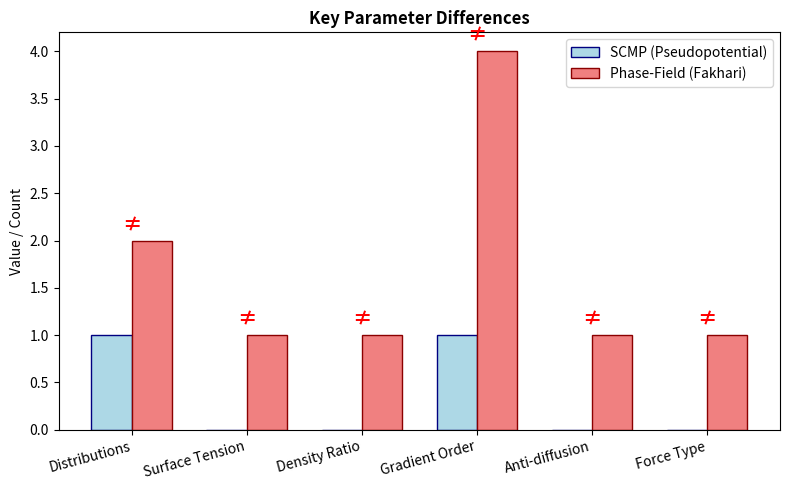
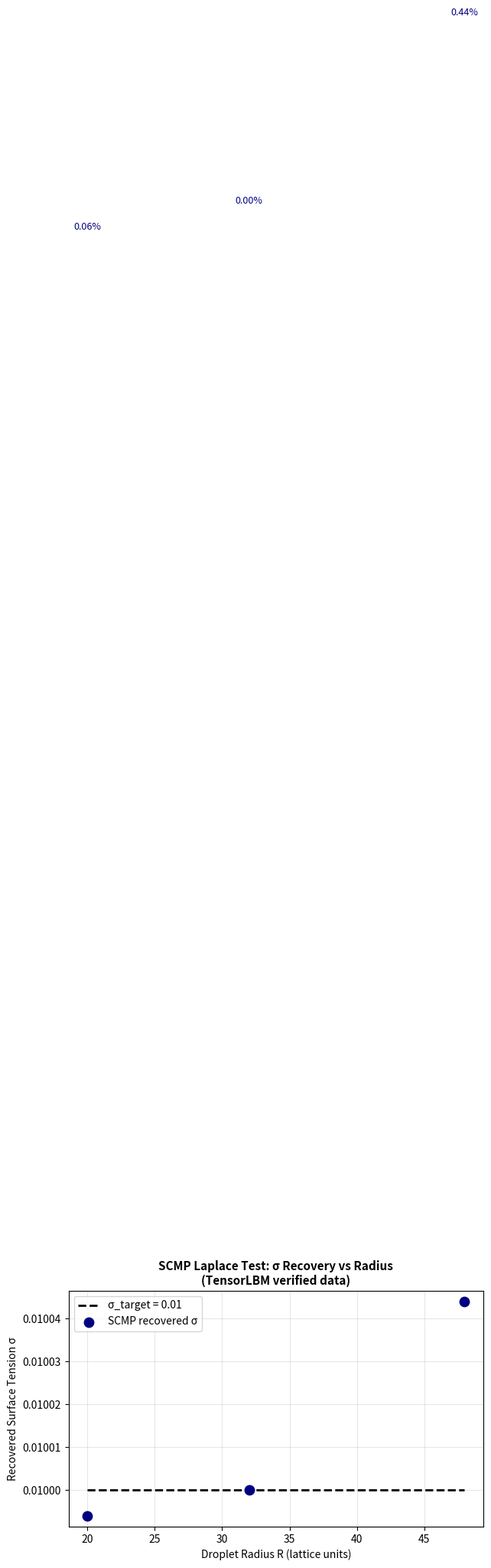

The script that saved these images, in order:
#!/usr/bin/env python3
"""Generate comparison figure for XVAL: Phase-field vs Pseudopotential."""

import matplotlib

matplotlib.use("Agg")
import os

import matplotlib.pyplot as plt
import numpy as np

out_dir = "outputs/cross_validation/phasefield_vs_pseudopotential"
os.makedirs(os.path.join(out_dir, "figures"), exist_ok=True)

# ---------------------------------------------------------------------------
# Figure 1: Structural comparison diagram
# ---------------------------------------------------------------------------
fig, axes = plt.subplots(1, 2, figsize=(14, 5))

# Left: SCMP schematic
ax = axes[0]
ax.set_title(
    "Shan-Chen Pseudopotential (SCMP)\nTensorLBM multiphase", fontsize=12, fontweight="bold"
)

# Draw single distribution
ax.text(
    0.5,
    0.85,
    "f (single distribution)",
    ha="center",
    va="center",
    fontsize=14,
    fontweight="bold",
    bbox=dict(boxstyle="round,pad=0.3", facecolor="lightblue", alpha=0.8),
)

# Arrow to collision
ax.annotate(
    "", xy=(0.5, 0.65), xytext=(0.5, 0.75), arrowprops=dict(arrowstyle="->", lw=2, color="navy")
)
ax.text(0.5, 0.70, "BGK + Guo forcing", ha="center", va="center", fontsize=10, color="navy")

# Arrow to streaming
ax.annotate(
    "", xy=(0.5, 0.45), xytext=(0.5, 0.55), arrowprops=dict(arrowstyle="->", lw=2, color="navy")
)
ax.text(0.5, 0.50, "stream + bounce-back", ha="center", va="center", fontsize=10, color="navy")

# Force box
ax.text(
    0.5,
    0.30,
    "F = G·cs²·ψ·Σwᵢψ(x+cᵢ)cᵢ\nψ(ρ) = ρ₀(1−e⁻ᵖ/ᵖ⁰)",
    ha="center",
    va="center",
    fontsize=10,
    bbox=dict(boxstyle="round,pad=0.3", facecolor="lightyellow", alpha=0.8),
)

ax.annotate(
    "",
    xy=(0.5, 0.38),
    xytext=(0.5, 0.42),
    arrowprops=dict(arrowstyle="->", lw=1.5, color="orange", linestyle="--"),
)

# Output
ax.text(
    0.5,
    0.15,
    "ρ, u (macroscopic)\nσ emergent from G",
    ha="center",
    va="center",
    fontsize=11,
    fontweight="bold",
    bbox=dict(boxstyle="round,pad=0.3", facecolor="lightgreen", alpha=0.8),
)
ax.annotate(
    "", xy=(0.5, 0.22), xytext=(0.5, 0.28), arrowprops=dict(arrowstyle="->", lw=2, color="navy")
)

ax.set_xlim(0, 1)
ax.set_ylim(0, 1)
ax.axis("off")

# Right: Phase-field schematic
ax = axes[1]
ax.set_title(
    "Fakhari Phase-Field (CudaPhaseField)\nAminZar69/CudaPhaseField", fontsize=12, fontweight="bold"
)

# Two distributions
ax.text(
    0.3,
    0.85,
    "h (phase field C)",
    ha="center",
    va="center",
    fontsize=12,
    fontweight="bold",
    bbox=dict(boxstyle="round,pad=0.3", facecolor="lightcoral", alpha=0.8),
)
ax.text(
    0.7,
    0.85,
    "g (hydrodynamics)",
    ha="center",
    va="center",
    fontsize=12,
    fontweight="bold",
    bbox=dict(boxstyle="round,pad=0.3", facecolor="lightsalmon", alpha=0.8),
)

# Collision boxes
ax.text(
    0.3,
    0.65,
    "AC collision\nw_c = 1/τ_h\n+ anti-diffusion eF",
    ha="center",
    va="center",
    fontsize=9,
    bbox=dict(boxstyle="round,pad=0.3", facecolor="lightyellow", alpha=0.8),
)
ax.text(
    0.7,
    0.65,
    "NS collision\ns₈ = 1/τ_g\n+ CSF force",
    ha="center",
    va="center",
    fontsize=9,
    bbox=dict(boxstyle="round,pad=0.3", facecolor="lightyellow", alpha=0.8),
)

ax.annotate(
    "", xy=(0.3, 0.75), xytext=(0.3, 0.78), arrowprops=dict(arrowstyle="->", lw=2, color="darkred")
)
ax.annotate(
    "", xy=(0.7, 0.75), xytext=(0.7, 0.78), arrowprops=dict(arrowstyle="->", lw=2, color="darkred")
)

# Chemical potential
ax.text(
    0.5,
    0.48,
    "μ = 4βC(C−1)(C−0.5) − κ∇²C\nF = μ∇C + Δp·∇C",
    ha="center",
    va="center",
    fontsize=10,
    bbox=dict(boxstyle="round,pad=0.3", facecolor="lightyellow", alpha=0.8),
)

ax.annotate(
    "",
    xy=(0.3, 0.55),
    xytext=(0.45, 0.52),
    arrowprops=dict(arrowstyle="->", lw=1.5, color="orange", linestyle="--"),
)
ax.annotate(
    "",
    xy=(0.7, 0.55),
    xytext=(0.55, 0.52),
    arrowprops=dict(arrowstyle="->", lw=1.5, color="orange", linestyle="--"),
)

# Streaming
ax.text(
    0.3,
    0.35,
    "stream h",
    ha="center",
    va="center",
    fontsize=10,
    bbox=dict(boxstyle="round,pad=0.2", facecolor="lightcoral", alpha=0.6),
)
ax.text(
    0.7,
    0.35,
    "stream g",
    ha="center",
    va="center",
    fontsize=10,
    bbox=dict(boxstyle="round,pad=0.2", facecolor="lightsalmon", alpha=0.6),
)

ax.annotate(
    "", xy=(0.3, 0.42), xytext=(0.3, 0.55), arrowprops=dict(arrowstyle="->", lw=2, color="darkred")
)
ax.annotate(
    "", xy=(0.7, 0.42), xytext=(0.7, 0.55), arrowprops=dict(arrowstyle="->", lw=2, color="darkred")
)

# Output
ax.text(
    0.5,
    0.15,
    "C (phase field), u (velocity)\nσ explicit input",
    ha="center",
    va="center",
    fontsize=11,
    fontweight="bold",
    bbox=dict(boxstyle="round,pad=0.3", facecolor="lightgreen", alpha=0.8),
)
ax.annotate(
    "", xy=(0.5, 0.22), xytext=(0.5, 0.28), arrowprops=dict(arrowstyle="->", lw=2, color="darkred")
)

ax.set_xlim(0, 1)
ax.set_ylim(0, 1)
ax.axis("off")

plt.suptitle(
    "Structural Comparison: Pseudopotential vs Phase-Field LBM\n(NOT APPLICABLE for direct cross-validation)",
    fontsize=13,
    fontweight="bold",
    y=1.02,
)
plt.tight_layout()
fig_path = os.path.join(out_dir, "figures", "structural_comparison.png")
fig.savefig(fig_path, dpi=150, bbox_inches="tight")
plt.close()
print(f"Saved: {fig_path}")

# ---------------------------------------------------------------------------
# Figure 2: Parameter space comparison
# ---------------------------------------------------------------------------
fig, ax = plt.subplots(figsize=(8, 5))

categories = [
    "Distributions",
    "Surface Tension",
    "Density Ratio",
    "Gradient Order",
    "Anti-diffusion",
    "Force Type",
]
scmp_vals = [1, 0, 0, 1, 0, 0]  # binary-ish encoding
pf_vals = [2, 1, 1, 4, 1, 1]

x = np.arange(len(categories))
width = 0.35

bars1 = ax.bar(
    x - width / 2,
    scmp_vals,
    width,
    label="SCMP (Pseudopotential)",
    color="lightblue",
    edgecolor="navy",
)
bars2 = ax.bar(
    x + width / 2,
    pf_vals,
    width,
    label="Phase-Field (Fakhari)",
    color="lightcoral",
    edgecolor="darkred",
)

ax.set_ylabel("Value / Count")
ax.set_title("Key Parameter Differences", fontsize=12, fontweight="bold")
ax.set_xticks(x)
ax.set_xticklabels(categories, rotation=15, ha="right")
ax.legend()

# Add annotations
for i, (s, p) in enumerate(zip(scmp_vals, pf_vals)):
    if s != p:
        ax.annotate(
            "≠", xy=(i, max(s, p) + 0.1), ha="center", fontsize=14, fontweight="bold", color="red"
        )

plt.tight_layout()
fig_path2 = os.path.join(out_dir, "figures", "parameter_comparison.png")
fig.savefig(fig_path2, dpi=150, bbox_inches="tight")
plt.close()
print(f"Saved: {fig_path2}")

# ---------------------------------------------------------------------------
# Figure 3: Verified SCMP Laplace data (from repo)
# ---------------------------------------------------------------------------
fig, ax = plt.subplots(figsize=(7, 4))

# Data from benchmarks/verified/laplace_cac_phasefield/result.json
radii = [20.0, 32.0, 48.0]
sigma_rec = [0.009994, 0.010000, 0.010044]
sigma_target = 0.01

ax.plot(radii, [sigma_target] * 3, "k--", label="σ_target = 0.01", linewidth=2)
ax.scatter(radii, sigma_rec, color="navy", s=80, zorder=5, label="SCMP recovered σ")
for r, s in zip(radii, sigma_rec):
    err = abs(s - sigma_target) / sigma_target * 100
    ax.annotate(
        f"{err:.2f}%", xy=(r, s), xytext=(r, s + 0.0003), ha="center", fontsize=9, color="navy"
    )

ax.set_xlabel("Droplet Radius R (lattice units)")
ax.set_ylabel("Recovered Surface Tension σ")
ax.set_title(
    "SCMP Laplace Test: σ Recovery vs Radius\n(TensorLBM verified data)",
    fontsize=11,
    fontweight="bold",
)
ax.legend()
ax.grid(True, alpha=0.3)

plt.tight_layout()
fig_path3 = os.path.join(out_dir, "figures", "scmp_laplace_verified.png")
fig.savefig(fig_path3, dpi=150, bbox_inches="tight")
plt.close()
print(f"Saved: {fig_path3}")

print("All figures generated.")
